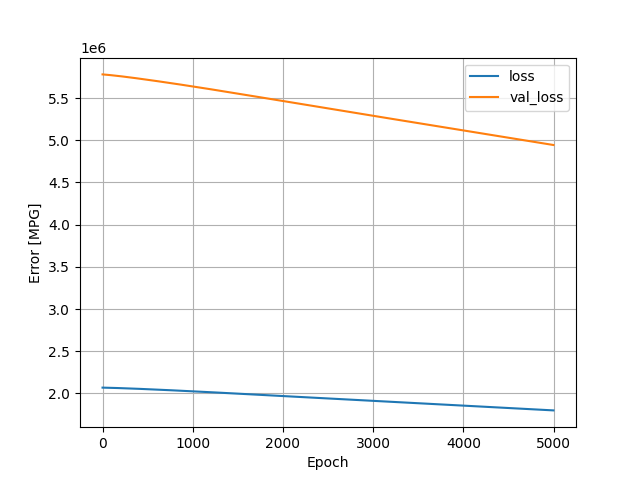

The table this chart was drawn from, first rows:
, loss, val_loss, epoch
0, 2067954, 5781060, 0
1, 2067932, 5780978, 1
2, 2067910, 5780894, 2
3, 2067888, 5780809, 3
4, 2067866, 5780725, 4
5, 2067844, 5780640, 5
6, 2067821, 5780554, 6
7, 2067799, 5780468, 7
8, 2067776, 5780384, 8
9, 2067753, 5780297, 9
10, 2067730, 5780211, 10
11, 2067707, 5780124, 11
12, 2067684, 5780038, 12
13, 2067661, 5779950, 13
14, 2067638, 5779862, 14
15, 2067614, 5779774, 15
16, 2067591, 5779686, 16
17, 2067567, 5779596, 17
18, 2067543, 5779508, 18
19, 2067520, 5779417, 19
20, 2067496, 5779328, 20
21, 2067471, 5779236, 21
22, 2067447, 5779146, 22
23, 2067423, 5779054, 23
24, 2067398, 5778964, 24
25, 2067374, 5778871, 25
26, 2067349, 5778778, 26
27, 2067324, 5778686, 27
28, 2067299, 5778592, 28
29, 2067274, 5778498, 29
30, 2067249, 5778404, 30
31, 2067224, 5778310, 31
32, 2067198, 5778215, 32
33, 2067173, 5778120, 33
34, 2067148, 5778024, 34
35, 2067122, 5777929, 35
36, 2067096, 5777832, 36
37, 2067070, 5777737, 37
38, 2067045, 5777641, 38
39, 2067019, 5777545, 39
40, 2066993, 5777448, 40
41, 2066966, 5777352, 41
42, 2066940, 5777254, 42
43, 2066914, 5777156, 43
44, 2066887, 5777058, 44
45, 2066861, 5776960, 45
46, 2066834, 5776861, 46
47, 2066807, 5776762, 47
48, 2066780, 5776663, 48
49, 2066754, 5776562, 49
50, 2066727, 5776463, 50
51, 2066700, 5776363, 51
52, 2066673, 5776263, 52
53, 2066645, 5776162, 53
54, 2066618, 5776062, 54
55, 2066590, 5775960, 55
56, 2066563, 5775858, 56
57, 2066535, 5775756, 57
58, 2066508, 5775654, 58
59, 2066480, 5775552, 59
... 4,940 more rows
